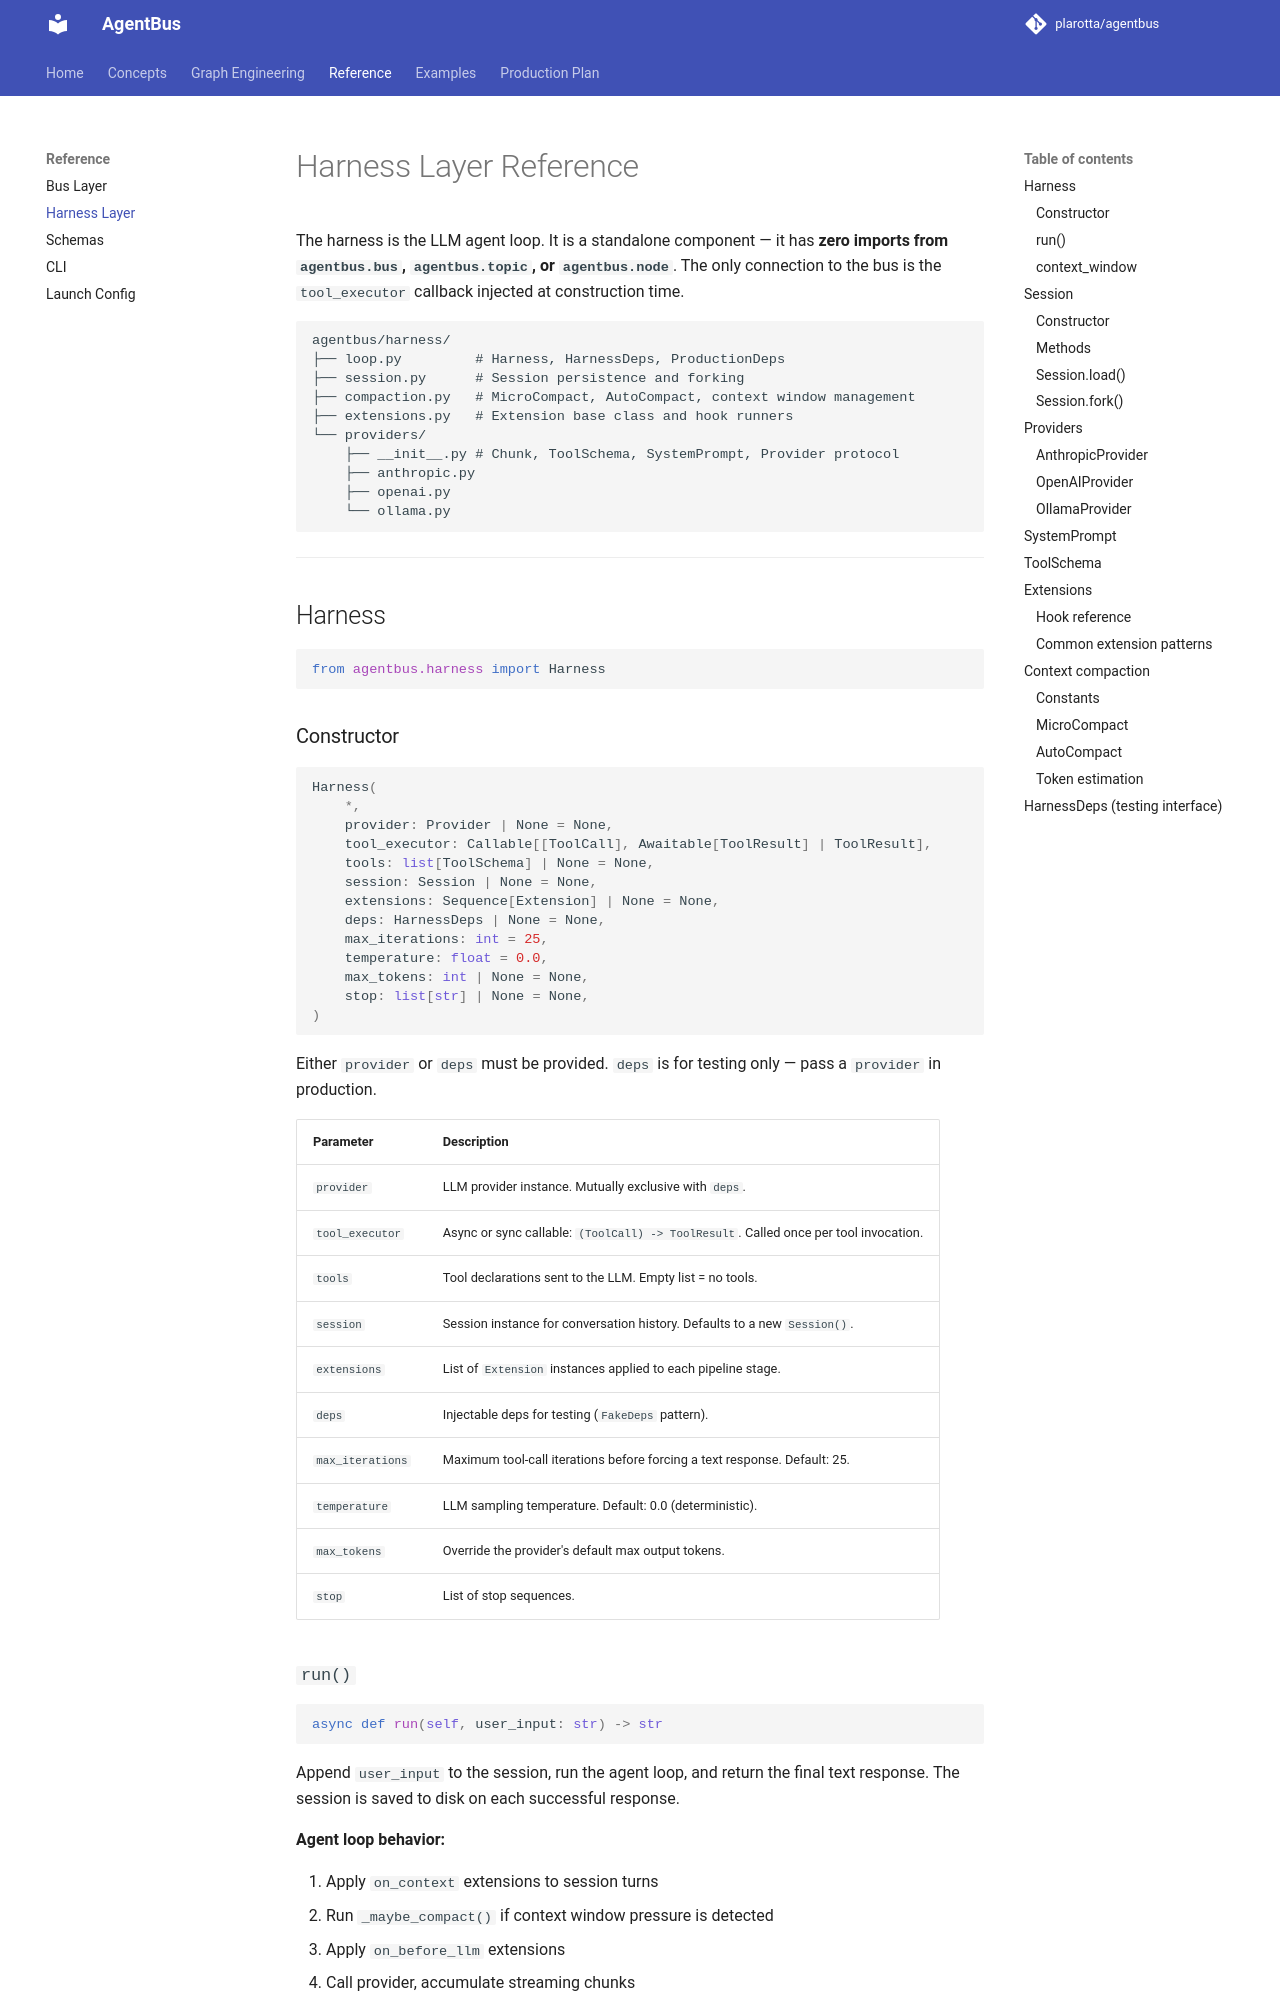

repository: plarotta/agentbus · page: harness/index.html · generator: mkdocs

# Harness Layer Reference

The harness is the LLM agent loop. It is a standalone component — it has
**zero imports from `agentbus.bus`, `agentbus.topic`, or `agentbus.node`**.
The only connection to the bus is the `tool_executor` callback injected at
construction time.

```
agentbus/harness/
├── loop.py         # Harness, HarnessDeps, ProductionDeps
├── session.py      # Session persistence and forking
├── compaction.py   # MicroCompact, AutoCompact, context window management
├── extensions.py   # Extension base class and hook runners
└── providers/
    ├── __init__.py # Chunk, ToolSchema, SystemPrompt, Provider protocol
    ├── anthropic.py
    ├── openai.py
    └── ollama.py
```

---

## Harness

```python
from agentbus.harness import Harness
```

### Constructor

```python
Harness(
    *,
    provider: Provider | None = None,
    tool_executor: Callable[[ToolCall], Awaitable[ToolResult] | ToolResult],
    tools: list[ToolSchema] | None = None,
    session: Session | None = None,
    extensions: Sequence[Extension] | None = None,
    deps: HarnessDeps | None = None,
    max_iterations: int = 25,
    temperature: float = 0.0,
    max_tokens: int | None = None,
    stop: list[str] | None = None,
)
```

Either `provider` or `deps` must be provided. `deps` is for testing only —
pass a `provider` in production.

| Parameter | Description |
|-----------|-------------|
| `provider` | LLM provider instance. Mutually exclusive with `deps`. |
| `tool_executor` | Async or sync callable: `(ToolCall) -> ToolResult`. Called once per tool invocation. |
| `tools` | Tool declarations sent to the LLM. Empty list = no tools. |
| `session` | Session instance for conversation history. Defaults to a new `Session()`. |
| `extensions` | List of `Extension` instances applied to each pipeline stage. |
| `deps` | Injectable deps for testing (`FakeDeps` pattern). |
| `max_iterations` | Maximum tool-call iterations before forcing a text response. Default: 25. |
| `temperature` | LLM sampling temperature. Default: 0.0 (deterministic). |
| `max_tokens` | Override the provider's default max output tokens. |
| `stop` | List of stop sequences. |
